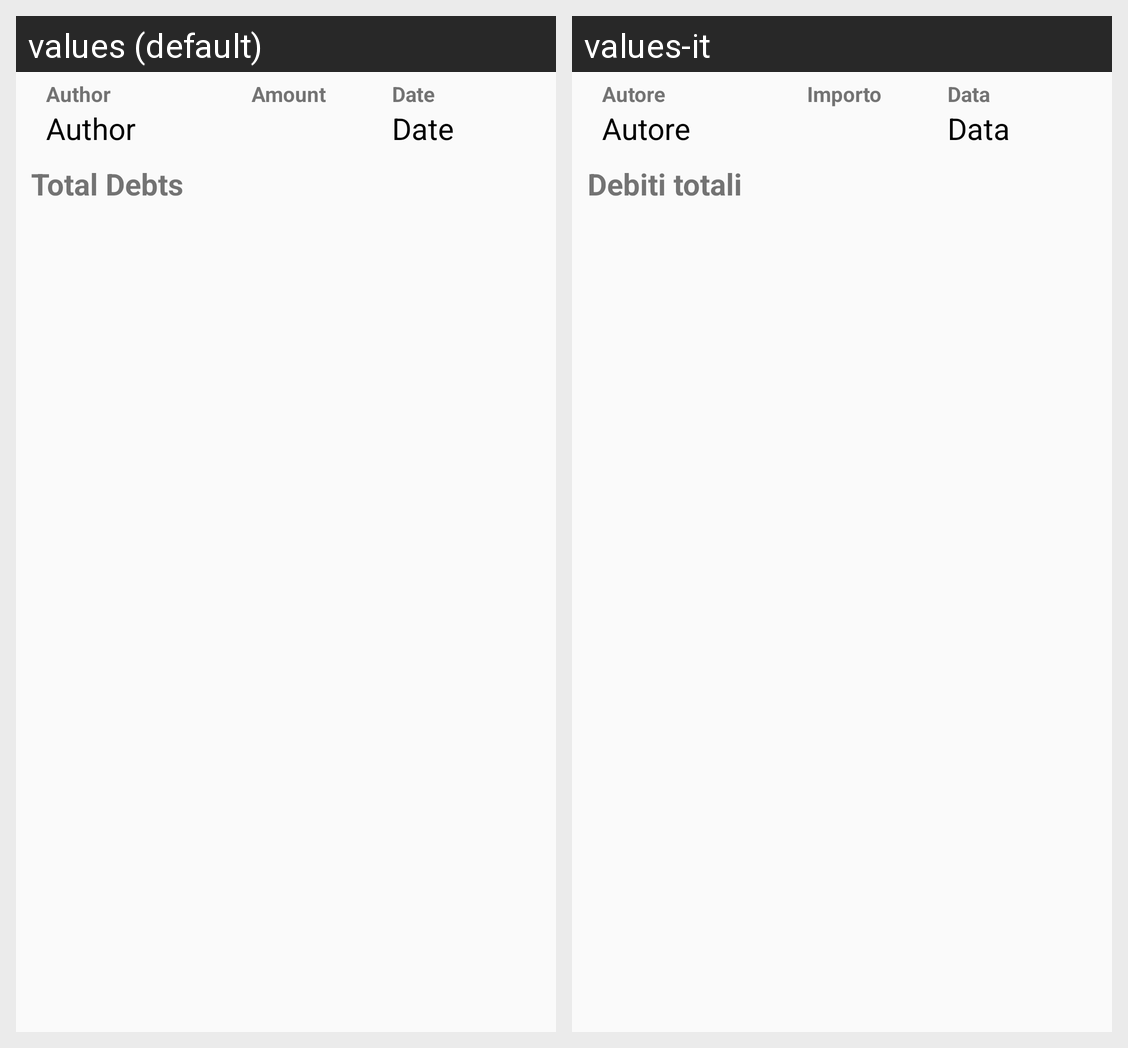

This grid shows one Android layout under two languages. Give, for every string resource on the screen, its name, the default text and each shown locale's text.
Android screen res/layout/content_purchase_contributors.xml rendered under 2 locales, left to right: values (default), values-it. Device: Nexus 5 (rendered at 1080×1920; each locale shown at half size, 540×960, under a caption strip naming it); theme AppTheme.
Strings drawn on this screen, with the default value and each locale's value (text and hints the layout hard-codes, and strings that could not be matched under every locale, appear in the picture but are not listed):

authorExpense
  values: Author
  values-it: Autore

author_name
  values: Author
  values-it: Autore

amountExpense
  values: Amount
  values-it: Importo

dateExpense
  values: Date
  values-it: Data

date_value
  values: Date
  values-it: Data

total_debts
  values: Total Debts
  values-it: Debiti totali
